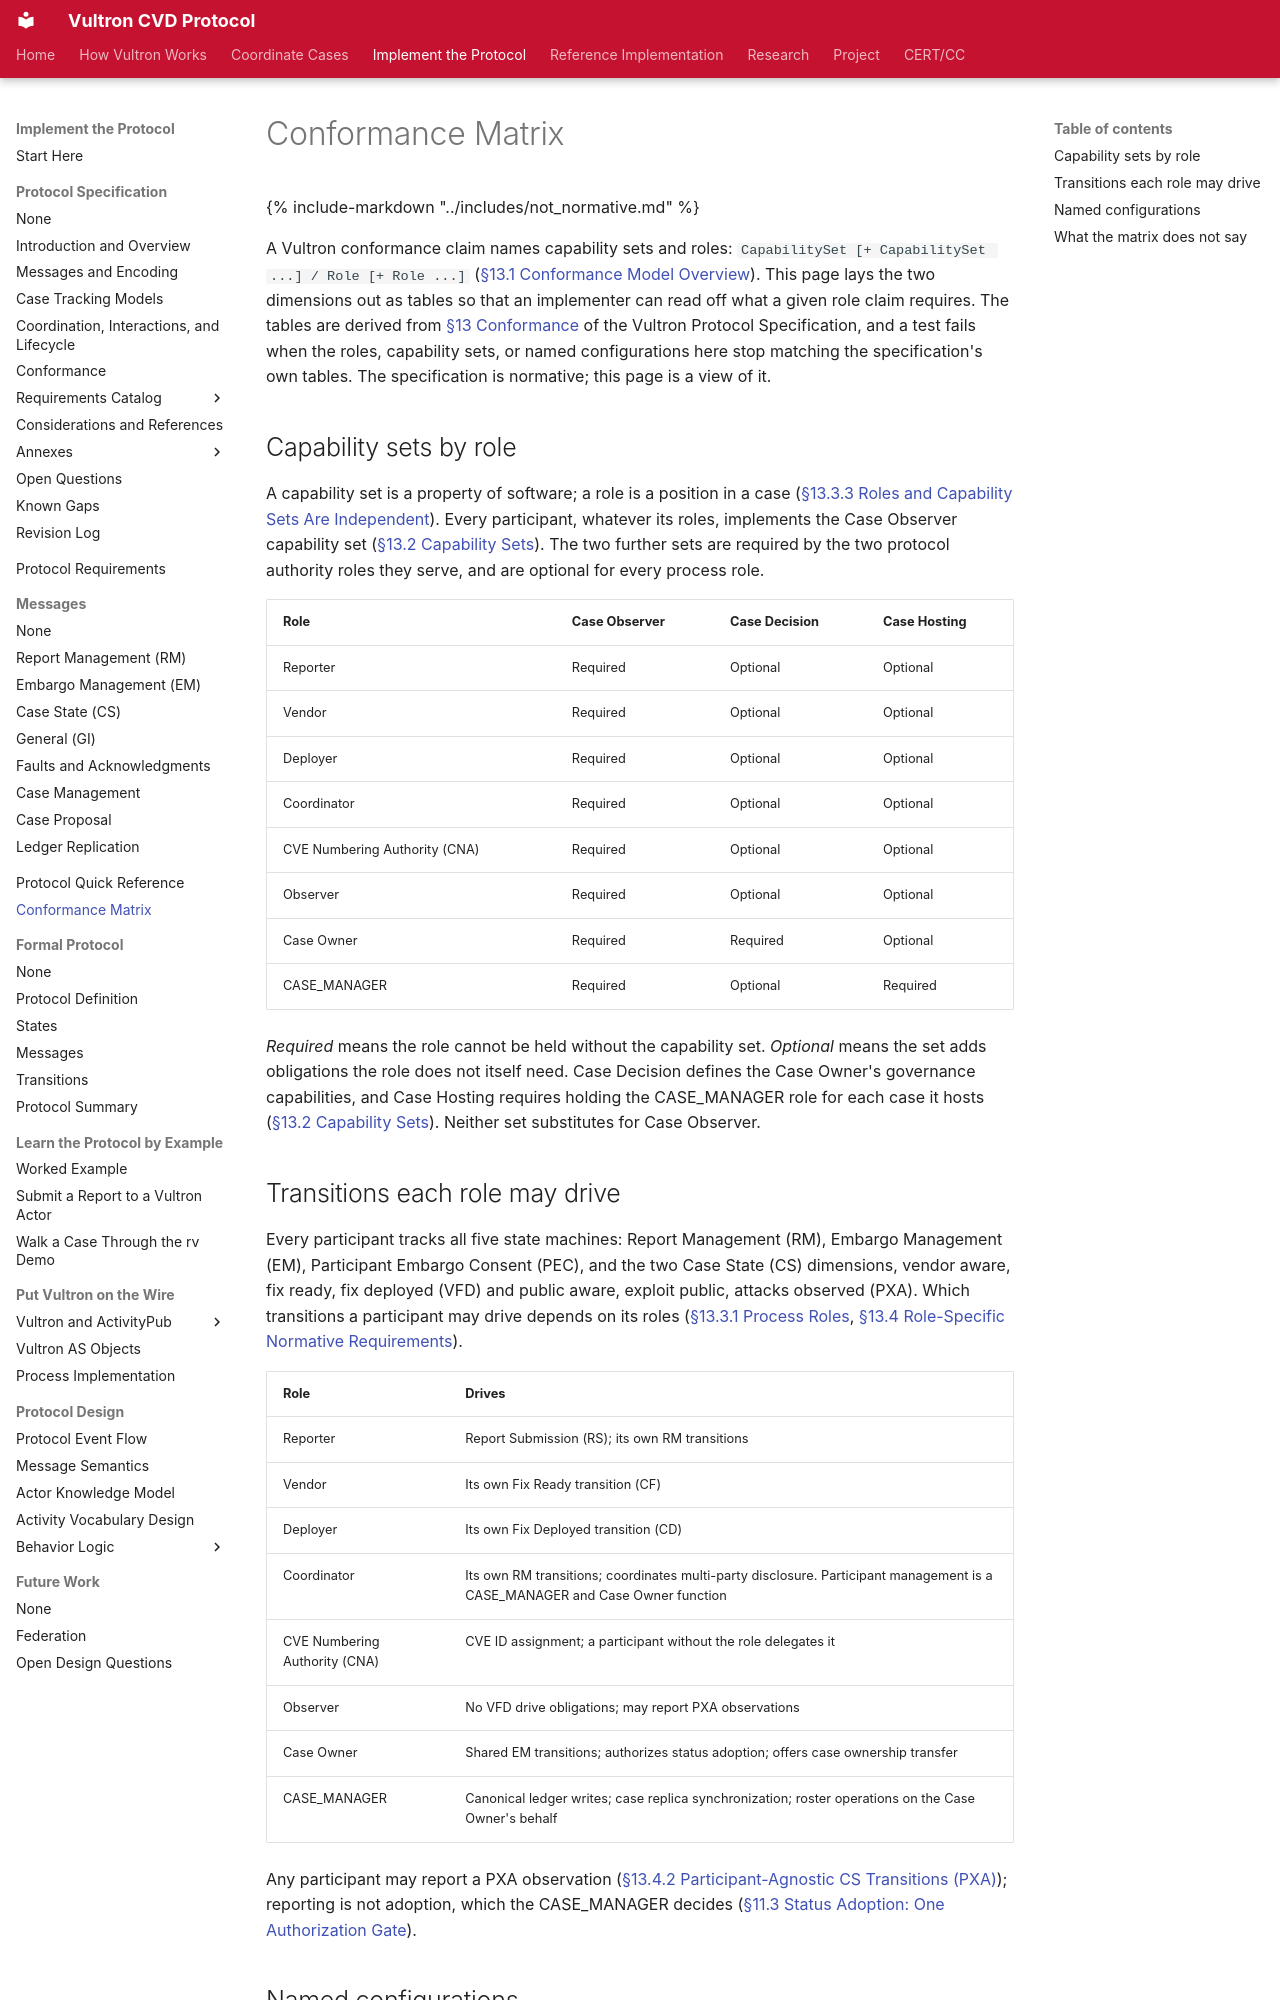

repository: CERTCC/Vultron · page: reference/conformance_matrix/index.html · generator: mkdocs

---
description: >
  Which capability sets each Vultron role requires, which transitions each
  role may drive, and the named configurations a conformance claim can use,
  as tables checked against the specification.
stakeholder_type: [platform-developer]
level: 400
page_type: reference
subject: protocol
---

# Conformance Matrix

{% include-markdown "../includes/not_normative.md" %}

A Vultron conformance claim names capability sets and roles: `CapabilitySet [+ CapabilitySet ...] / Role [+ Role ...]` ([§13.1 Conformance Model Overview](vultron-spec/conformance.md#131-conformance-model-overview)).
This page lays the two dimensions out as tables so that an implementer can read off what a given role claim requires.
The tables are derived from [§13 Conformance](vultron-spec/conformance.md#13-conformance-n) of the Vultron Protocol Specification, and a test fails when the roles, capability sets, or named configurations here stop matching the specification's own tables.
The specification is normative; this page is a view of it.

## Capability sets by role

A capability set is a property of software; a role is a position in a case ([§13.3.3 Roles and Capability Sets Are Independent](vultron-spec/conformance.md#1333-roles-and-capability-sets-are-independent)).
Every participant, whatever its roles, implements the Case Observer capability set ([§13.2 Capability Sets](vultron-spec/conformance.md#132-capability-sets)).
The two further sets are required by the two protocol authority roles they serve, and are optional for every process role.

| Role | Case Observer | Case Decision | Case Hosting |
|---|---|---|---|
| Reporter | Required | Optional | Optional |
| Vendor | Required | Optional | Optional |
| Deployer | Required | Optional | Optional |
| Coordinator | Required | Optional | Optional |
| CVE Numbering Authority (CNA) | Required | Optional | Optional |
| Observer | Required | Optional | Optional |
| Case Owner | Required | Required | Optional |
| CASE_MANAGER | Required | Optional | Required |

*Required* means the role cannot be held without the capability set.
*Optional* means the set adds obligations the role does not itself need.
Case Decision defines the Case Owner's governance capabilities, and Case Hosting requires holding the CASE_MANAGER role for each case it hosts ([§13.2 Capability Sets](vultron-spec/conformance.md#132-capability-sets)).
Neither set substitutes for Case Observer.
